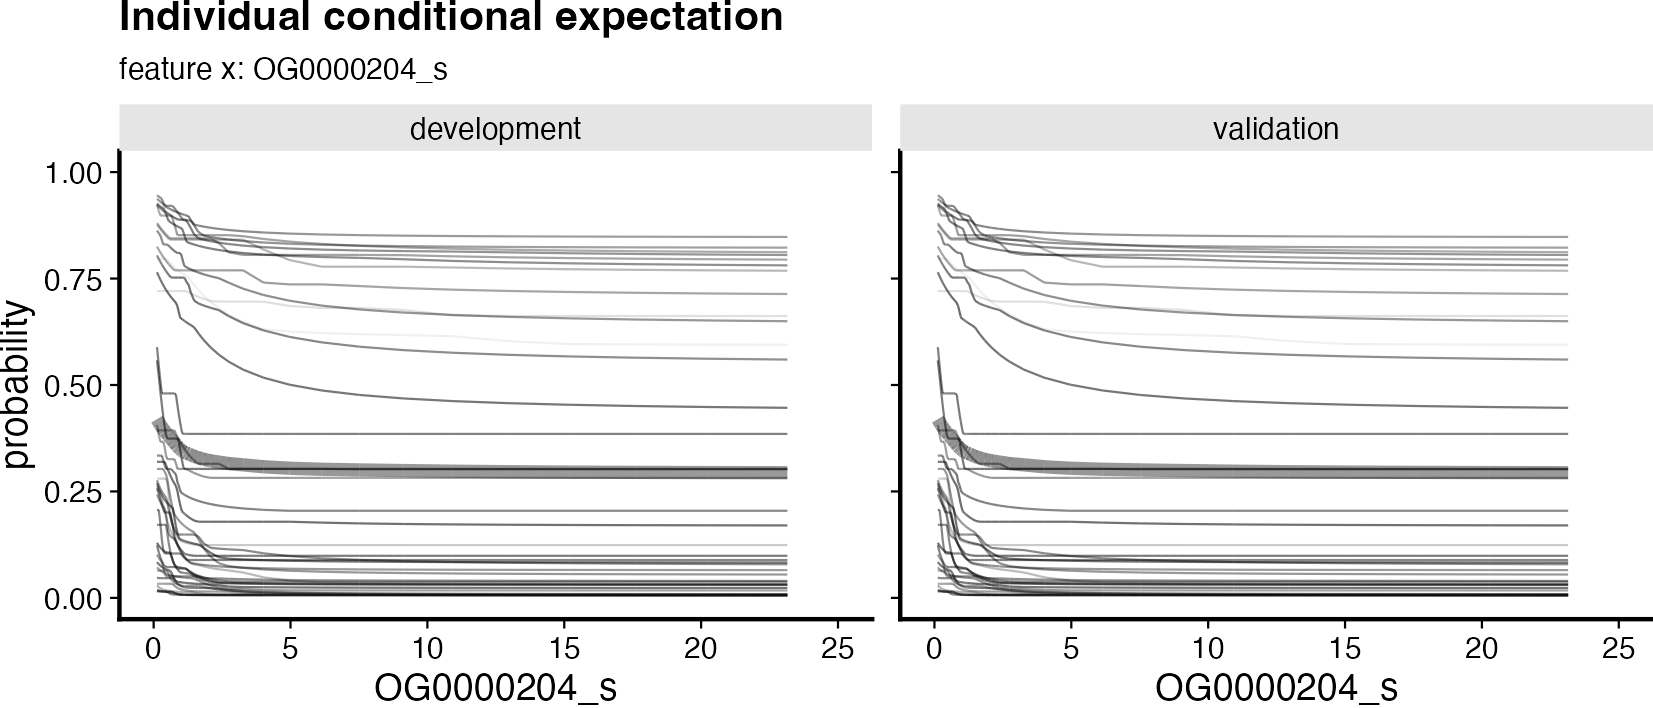

The data file committed next to this chart (first rows):
data_set; fs_method; learner; ensemble_model_name; positive_class; sample; feature_x_value; probability; novelty
development; lasso_binomial; lasso; ensemble.1.1; 1; Adenacarus-sp; 0.1222; 0.7964; 0.6467
development; lasso_binomial; lasso; ensemble.1.1; 1; Amblyomma-americanum; 0.1222; 0.2624; 0.5646
development; lasso_binomial; lasso; ensemble.1.1; 1; Amblyomma-sculptum; 0.1222; 0.02894; 0.5295
development; lasso_binomial; lasso; ensemble.1.1; 1; Blomia-tropicalis; 0.1222; 0.3029; 0.487
development; lasso_binomial; lasso; ensemble.1.1; 1; Dermacentor-andersoni; 0.1222; 0.1017; 0.4988
development; lasso_binomial; lasso; ensemble.1.1; 1; Dermacentor-silvarum; 0.1222; 0.406; 0.5072
development; lasso_binomial; lasso; ensemble.1.1; 1; Dermacentor-variabilis; 0.1222; 0.3196; 0.4167
development; lasso_binomial; lasso; ensemble.1.1; 1; Dermanyssus-gallinae; 0.1222; 0.08388; 0.4223
development; lasso_binomial; lasso; ensemble.1.1; 1; Dermatophagoides-farinae; 0.1222; 0.2574; 0.4383
development; lasso_binomial; lasso; ensemble.1.1; 1; Dinothrombium-tinctorium; 0.1222; 0.2068; 0.4557
development; lasso_binomial; lasso; ensemble.1.1; 1; Eukoenenia-spelaea; 0.1222; 0.07171; 0.5057
development; lasso_binomial; lasso; ensemble.1.1; 1; Euroglyphus-maynei; 0.1222; 0.03316; 0.5117
development; lasso_binomial; lasso; ensemble.1.1; 1; Galendromus-occidentalis; 0.1222; 0.1237; 0.4473
development; lasso_binomial; lasso; ensemble.1.1; 1; Galeodes-sp; 0.1222; 0.3934; 0.5018
development; lasso_binomial; lasso; ensemble.1.1; 1; Haemaphysalis-longicornis; 0.1222; 0.3342; 0.4579
development; lasso_binomial; lasso; ensemble.1.1; 1; Hyalomma-asiaticum; 0.1222; 0.269; 0.4312
development; lasso_binomial; lasso; ensemble.1.1; 1; Ixodes-persulcatus; 0.1222; 0.01828; 0.4754
development; lasso_binomial; lasso; ensemble.1.1; 1; Ixodes-ricinus; 0.1222; 0.2431; 0.4989
development; lasso_binomial; lasso; ensemble.1.1; 1; Ixodes-scapularis; 0.1222; 0.06391; 0.5198
development; lasso_binomial; lasso; ensemble.1.1; 1; Leptotrombidium-deliense; 0.1222; 0.04761; 0.4481
development; lasso_binomial; lasso; ensemble.1.1; 1; Limulus-polyphemus; 0.1222; 0.1293; 0.4233
development; lasso_binomial; lasso; ensemble.1.1; 1; Nymphon-gracile; 0.1222; 0.1716; 0.4657
development; lasso_binomial; lasso; ensemble.1.1; 1; Oppiella-nova; 0.1222; 0.01734; 0.4623
development; lasso_binomial; lasso; ensemble.1.1; 1; Ornithodoros-erraticus; 0.1222; 0.2762; 0.4694
development; lasso_binomial; lasso; ensemble.1.1; 1; Ornithodoros-moubata; 0.1222; 0.01483; 0.4939
development; lasso_binomial; lasso; ensemble.1.1; 1; Ornithodoros-turicata; 0.1222; 0.2801; 0.6006
development; lasso_binomial; lasso; ensemble.1.1; 1; Ornithonyssus-sylviarum; 0.1222; 0.7206; 0.6172
development; lasso_binomial; lasso; ensemble.1.1; 1; Phalangium-opilio; 0.1222; 0.8804; 0.5283
development; lasso_binomial; lasso; ensemble.1.1; 1; Psoroptes-ovis; 0.1222; 0.877; 0.5525
development; lasso_binomial; lasso; ensemble.1.1; 1; Pycnogonum-litorale; 0.1222; 0.9267; 0.4682
development; lasso_binomial; lasso; ensemble.1.1; 1; Rhipicephalus-microplus; 0.1222; 0.8627; 0.475
development; lasso_binomial; lasso; ensemble.1.1; 1; Rhipicephalus-sanguineus; 0.1222; 0.9454; 0.4776
development; lasso_binomial; lasso; ensemble.1.1; 1; Ricinoides-atewa; 0.1222; 0.9372; 0.4876
development; lasso_binomial; lasso; ensemble.1.1; 1; Sarcoptes-scabiei; 0.1222; 0.825; 0.512
development; lasso_binomial; lasso; ensemble.1.1; 1; Siro-boyerae; 0.1222; 0.8043; 0.4688
development; lasso_binomial; lasso; ensemble.1.1; 1; Tetranychus-urticae; 0.1222; 0.7647; 0.4263
development; lasso_binomial; lasso; ensemble.1.1; 1; Tropilaelaps-mercedesae; 0.1222; 0.5579; 0.4347
development; lasso_binomial; lasso; ensemble.1.1; 1; Tyrophagus-putrescentiae; 0.1222; 0.9226; 0.4735
development; lasso_binomial; lasso; ensemble.1.1; 1; Varroa-destructor; 0.1222; 0.9237; 0.5268
development; lasso_binomial; lasso; ensemble.1.1; 1; Varroa-jacobsoni; 0.1222; 0.589; 0.4464
development; lasso_binomial; lasso; ensemble.1.1; 1; Adenacarus-sp; 0.1859; 0.7964; 0.6467
development; lasso_binomial; lasso; ensemble.1.1; 1; Amblyomma-americanum; 0.1859; 0.2522; 0.5615
development; lasso_binomial; lasso; ensemble.1.1; 1; Amblyomma-sculptum; 0.1859; 0.02513; 0.5304
development; lasso_binomial; lasso; ensemble.1.1; 1; Blomia-tropicalis; 0.1859; 0.3029; 0.487
development; lasso_binomial; lasso; ensemble.1.1; 1; Dermacentor-andersoni; 0.1859; 0.09417; 0.4988
development; lasso_binomial; lasso; ensemble.1.1; 1; Dermacentor-silvarum; 0.1859; 0.3825; 0.5058
development; lasso_binomial; lasso; ensemble.1.1; 1; Dermacentor-variabilis; 0.1859; 0.3196; 0.4167
development; lasso_binomial; lasso; ensemble.1.1; 1; Dermanyssus-gallinae; 0.1859; 0.07912; 0.4223
development; lasso_binomial; lasso; ensemble.1.1; 1; Dermatophagoides-farinae; 0.1859; 0.2459; 0.4383
development; lasso_binomial; lasso; ensemble.1.1; 1; Dinothrombium-tinctorium; 0.1859; 0.2068; 0.4557
development; lasso_binomial; lasso; ensemble.1.1; 1; Eukoenenia-spelaea; 0.1859; 0.06735; 0.5057
development; lasso_binomial; lasso; ensemble.1.1; 1; Euroglyphus-maynei; 0.1859; 0.03316; 0.5103
development; lasso_binomial; lasso; ensemble.1.1; 1; Galendromus-occidentalis; 0.1859; 0.1073; 0.4473
development; lasso_binomial; lasso; ensemble.1.1; 1; Galeodes-sp; 0.1859; 0.3934; 0.5018
development; lasso_binomial; lasso; ensemble.1.1; 1; Haemaphysalis-longicornis; 0.1859; 0.3342; 0.4579
development; lasso_binomial; lasso; ensemble.1.1; 1; Hyalomma-asiaticum; 0.1859; 0.2574; 0.4312
development; lasso_binomial; lasso; ensemble.1.1; 1; Ixodes-persulcatus; 0.1859; 0.01708; 0.4754
development; lasso_binomial; lasso; ensemble.1.1; 1; Ixodes-ricinus; 0.1859; 0.2328; 0.4981
development; lasso_binomial; lasso; ensemble.1.1; 1; Ixodes-scapularis; 0.1859; 0.06391; 0.5171
development; lasso_binomial; lasso; ensemble.1.1; 1; Leptotrombidium-deliense; 0.1859; 0.04628; 0.4481
... 3,940 more rows
